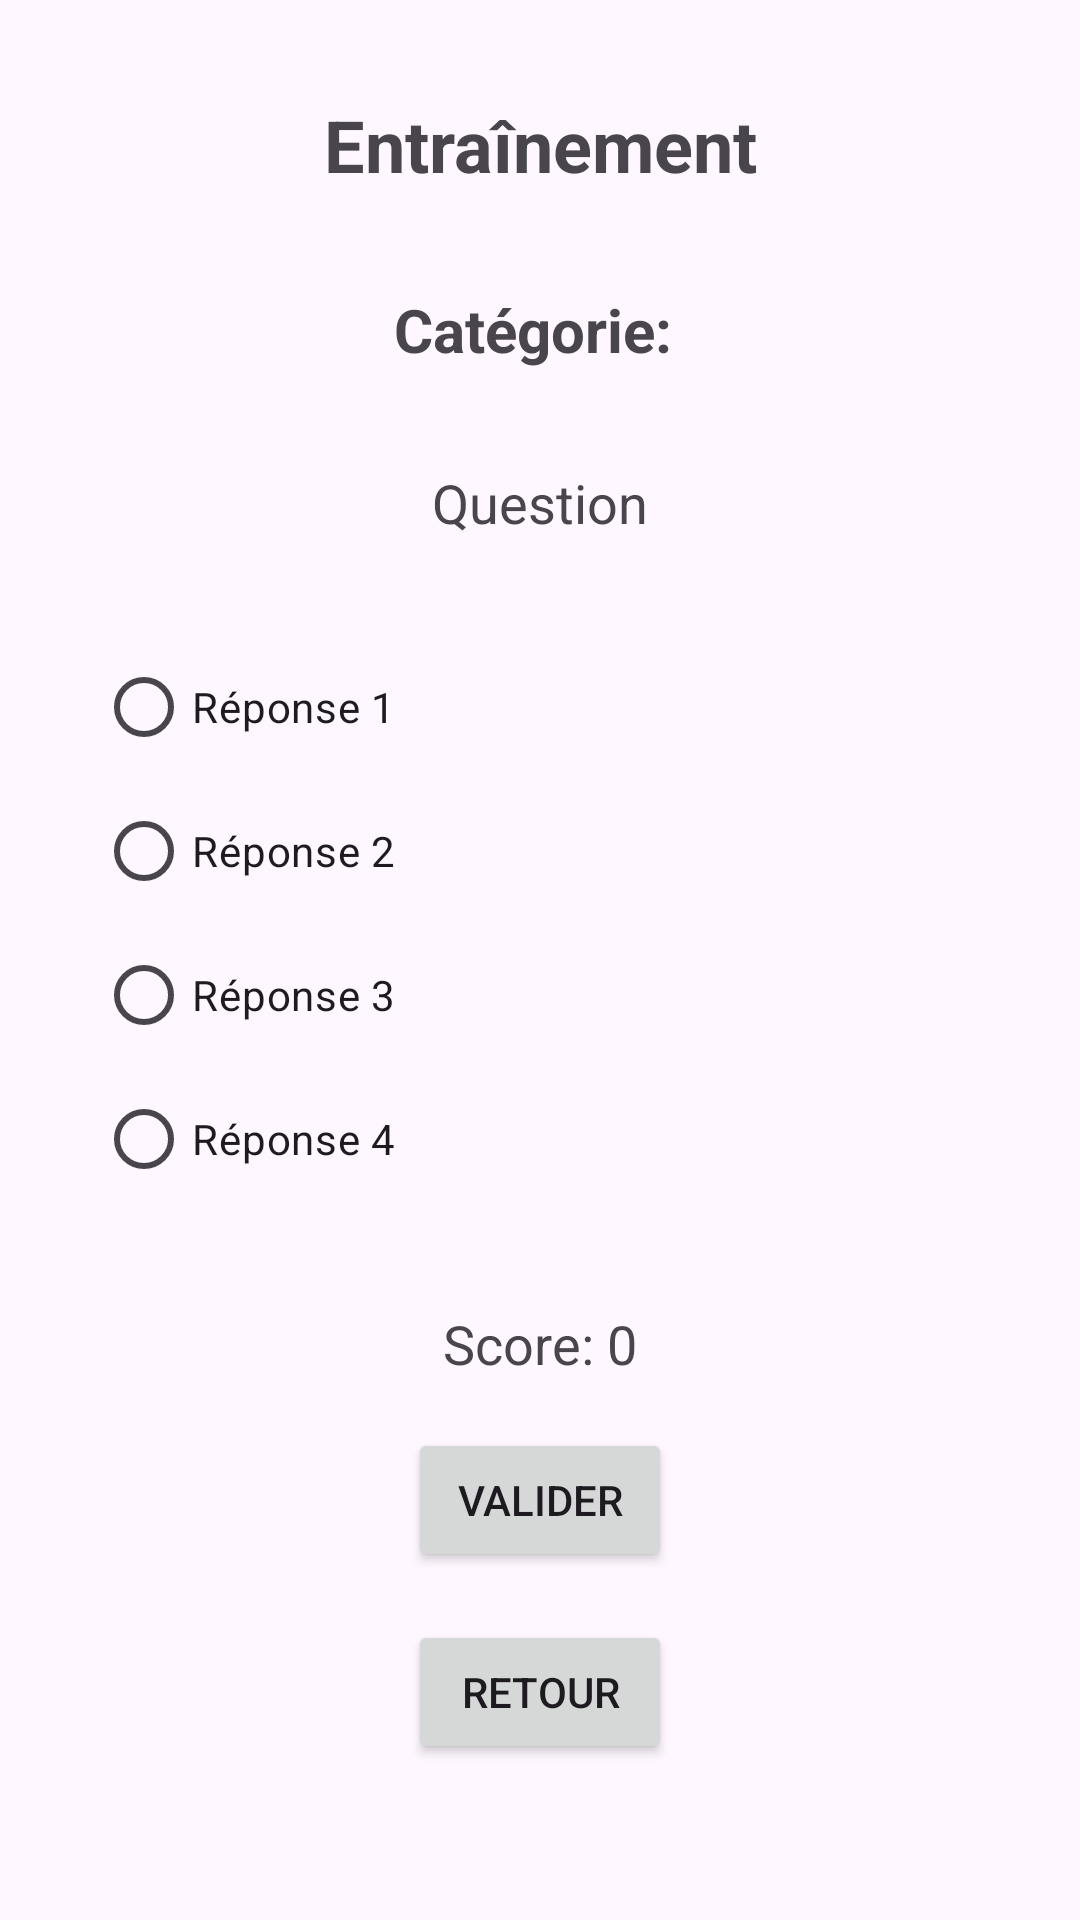

Produce the Android XML layout that renders to this screen, including the resource entries it uses.
<!-- AndroidManifest.xml: application theme Theme.TrivialPursuit -->
<!-- res/layout/activity_training.xml -->
<?xml version="1.0" encoding="utf-8"?>
<androidx.constraintlayout.widget.ConstraintLayout xmlns:android="http://schemas.android.com/apk/res/android"
    xmlns:app="http://schemas.android.com/apk/res-auto"
    xmlns:tools="http://schemas.android.com/tools"
    android:layout_width="match_parent"
    android:layout_height="match_parent"
    tools:context=".TrainingActivity">

    <TextView
        android:id="@+id/tvTitreTraining"
        android:layout_width="wrap_content"
        android:layout_height="wrap_content"
        android:text="Entraînement"
        android:textSize="24sp"
        android:textStyle="bold"
        android:layout_marginTop="32dp"
        app:layout_constraintTop_toTopOf="parent"
        app:layout_constraintStart_toStartOf="parent"
        app:layout_constraintEnd_toEndOf="parent" />

    <TextView
        android:id="@+id/tvCategorie"
        android:layout_width="wrap_content"
        android:layout_height="wrap_content"
        android:text="Catégorie: "
        android:textSize="20sp"
        android:textStyle="bold"
        android:layout_marginTop="32dp"
        app:layout_constraintTop_toBottomOf="@id/tvTitreTraining"
        app:layout_constraintStart_toStartOf="parent"
        app:layout_constraintEnd_toEndOf="parent" />

    <TextView
        android:id="@+id/tvQuestion"
        android:layout_width="0dp"
        android:layout_height="wrap_content"
        android:text="Question"
        android:textSize="18sp"
        android:layout_marginStart="16dp"
        android:layout_marginEnd="16dp"
        android:layout_marginTop="32dp"
        android:gravity="center"
        app:layout_constraintTop_toBottomOf="@id/tvCategorie"
        app:layout_constraintStart_toStartOf="parent"
        app:layout_constraintEnd_toEndOf="parent" />

    <RadioGroup
        android:id="@+id/rgReponses"
        android:layout_width="0dp"
        android:layout_height="wrap_content"
        android:layout_marginStart="32dp"
        android:layout_marginEnd="32dp"
        android:layout_marginTop="32dp"
        app:layout_constraintTop_toBottomOf="@id/tvQuestion"
        app:layout_constraintStart_toStartOf="parent"
        app:layout_constraintEnd_toEndOf="parent">

        <RadioButton
            android:id="@+id/rbReponse1"
            android:layout_width="match_parent"
            android:layout_height="wrap_content"
            android:text="Réponse 1" />

        <RadioButton
            android:id="@+id/rbReponse2"
            android:layout_width="match_parent"
            android:layout_height="wrap_content"
            android:text="Réponse 2" />

        <RadioButton
            android:id="@+id/rbReponse3"
            android:layout_width="match_parent"
            android:layout_height="wrap_content"
            android:text="Réponse 3" />

        <RadioButton
            android:id="@+id/rbReponse4"
            android:layout_width="match_parent"
            android:layout_height="wrap_content"
            android:text="Réponse 4" />
    </RadioGroup>

    <TextView
        android:id="@+id/tvScore"
        android:layout_width="wrap_content"
        android:layout_height="wrap_content"
        android:text="Score: 0"
        android:textSize="18sp"
        android:layout_marginTop="32dp"
        app:layout_constraintTop_toBottomOf="@id/rgReponses"
        app:layout_constraintStart_toStartOf="parent"
        app:layout_constraintEnd_toEndOf="parent" />

    <Button
        android:id="@+id/btnValider"
        android:layout_width="wrap_content"
        android:layout_height="wrap_content"
        android:text="Valider"
        android:layout_marginTop="16dp"
        app:layout_constraintTop_toBottomOf="@id/tvScore"
        app:layout_constraintStart_toStartOf="parent"
        app:layout_constraintEnd_toEndOf="parent" />

    <Button
        android:id="@+id/btnRetour"
        android:layout_width="wrap_content"
        android:layout_height="wrap_content"
        android:text="Retour"
        android:layout_marginTop="16dp"
        app:layout_constraintTop_toBottomOf="@id/btnValider"
        app:layout_constraintStart_toStartOf="parent"
        app:layout_constraintEnd_toEndOf="parent" />

</androidx.constraintlayout.widget.ConstraintLayout>
<!-- resources referenced by this layout -->
<resources>
  <style name="Theme.TrivialPursuit" parent="Base.Theme.TrivialPursuit" />
  <style name="Base.Theme.TrivialPursuit" parent="Theme.Material3.DayNight.NoActionBar">
          
          
      </style>
</resources>
